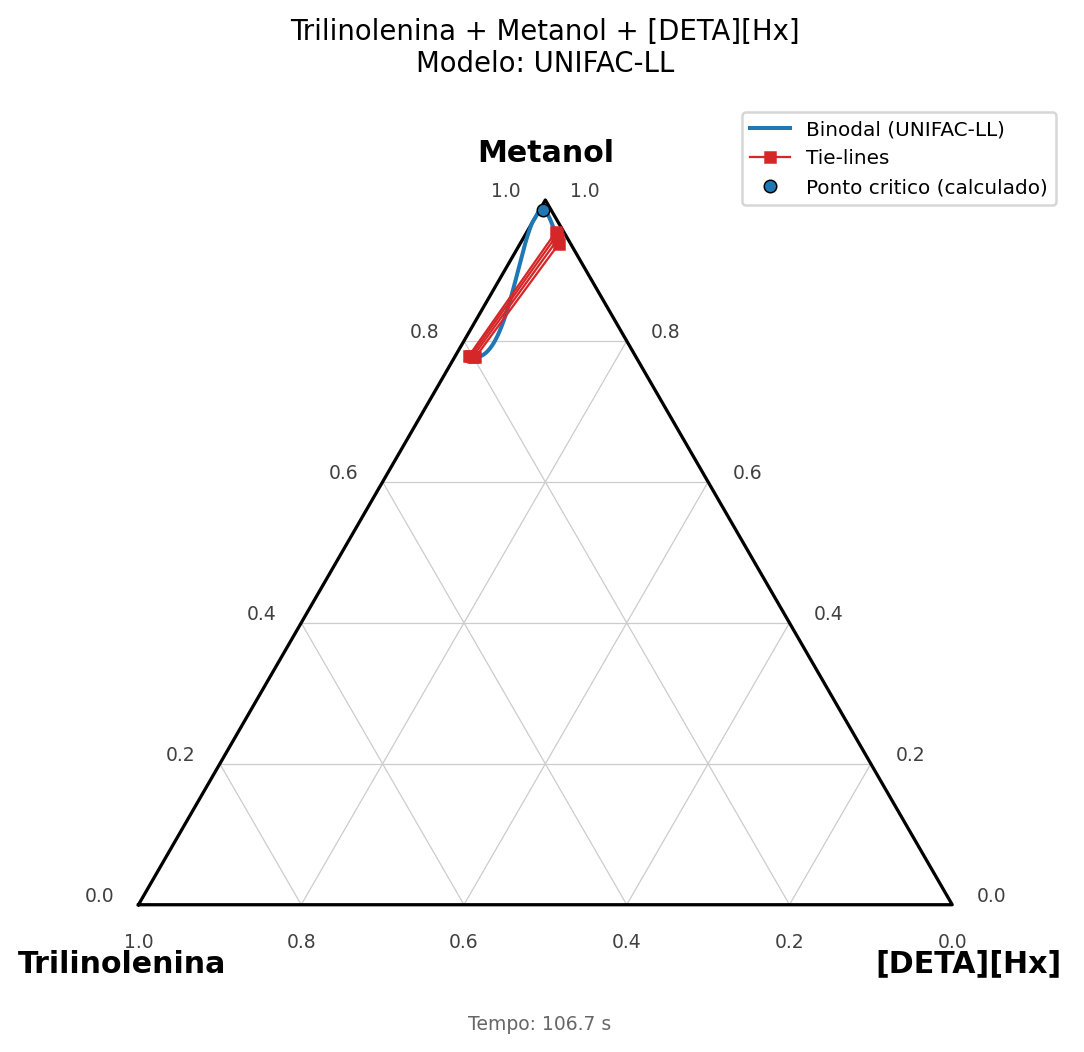

Values plotted in this chart, from the file beside it:
xa_comp1, xa_comp2, xa_comp3, xb_comp1, xb_comp2, xb_comp3
0.1975, 0.7769, 0.02559, 0.01457, 0.9378, 0.04767
0.2003, 0.7776, 0.02208, 0.01264, 0.9442, 0.04313
0.2024, 0.7784, 0.01918, 0.01109, 0.9498, 0.03913
0.204, 0.7792, 0.01679, 0.009836, 0.9546, 0.03561
